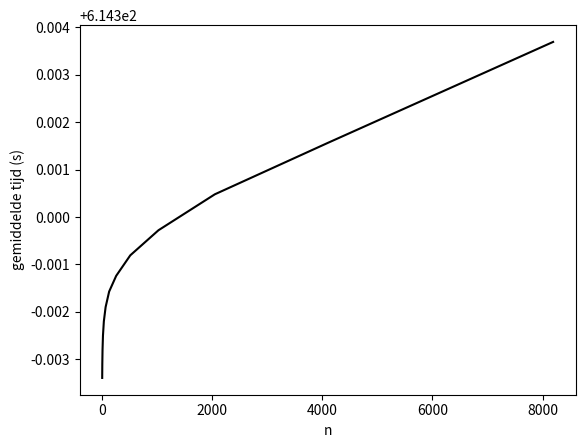

Python code for this plot:
import random, time
import matplotlib.pyplot as plt

def zoek_argo(x, rij):
    l = 0
    r = len(rij) - 1
    while l != r:
        m = (l+r) //2
        if rij[m] < x:
            l = m + 1
        else: r = m
        return l
    
    
    #while 1 < len(rij) and rij[i] != x:
    #   i = i + 1 
    #return i


resultaten = []
aantal_keer = 100
for k in range(1, 14):
    n = 2 ** k
    rij = random.sample(range(1_000_000_000), n)
    te_zoeken = random.choices(rij, k=30)
    start = time.perf_counter()
    for zoek in te_zoeken:
        for i in range(aantal_keer):
            zoek_argo(zoek, rij)
    tijd = (time.perf_counter() - start / (len(te_zoeken)* aantal_keer))
    resultaten.append((n, tijd))

xs, ys = zip(*resultaten)
plt.plot(xs, ys, '-0')
plt.xlabel("n")
plt.ylabel("gemiddelde tijd (s)")
plt.show()
